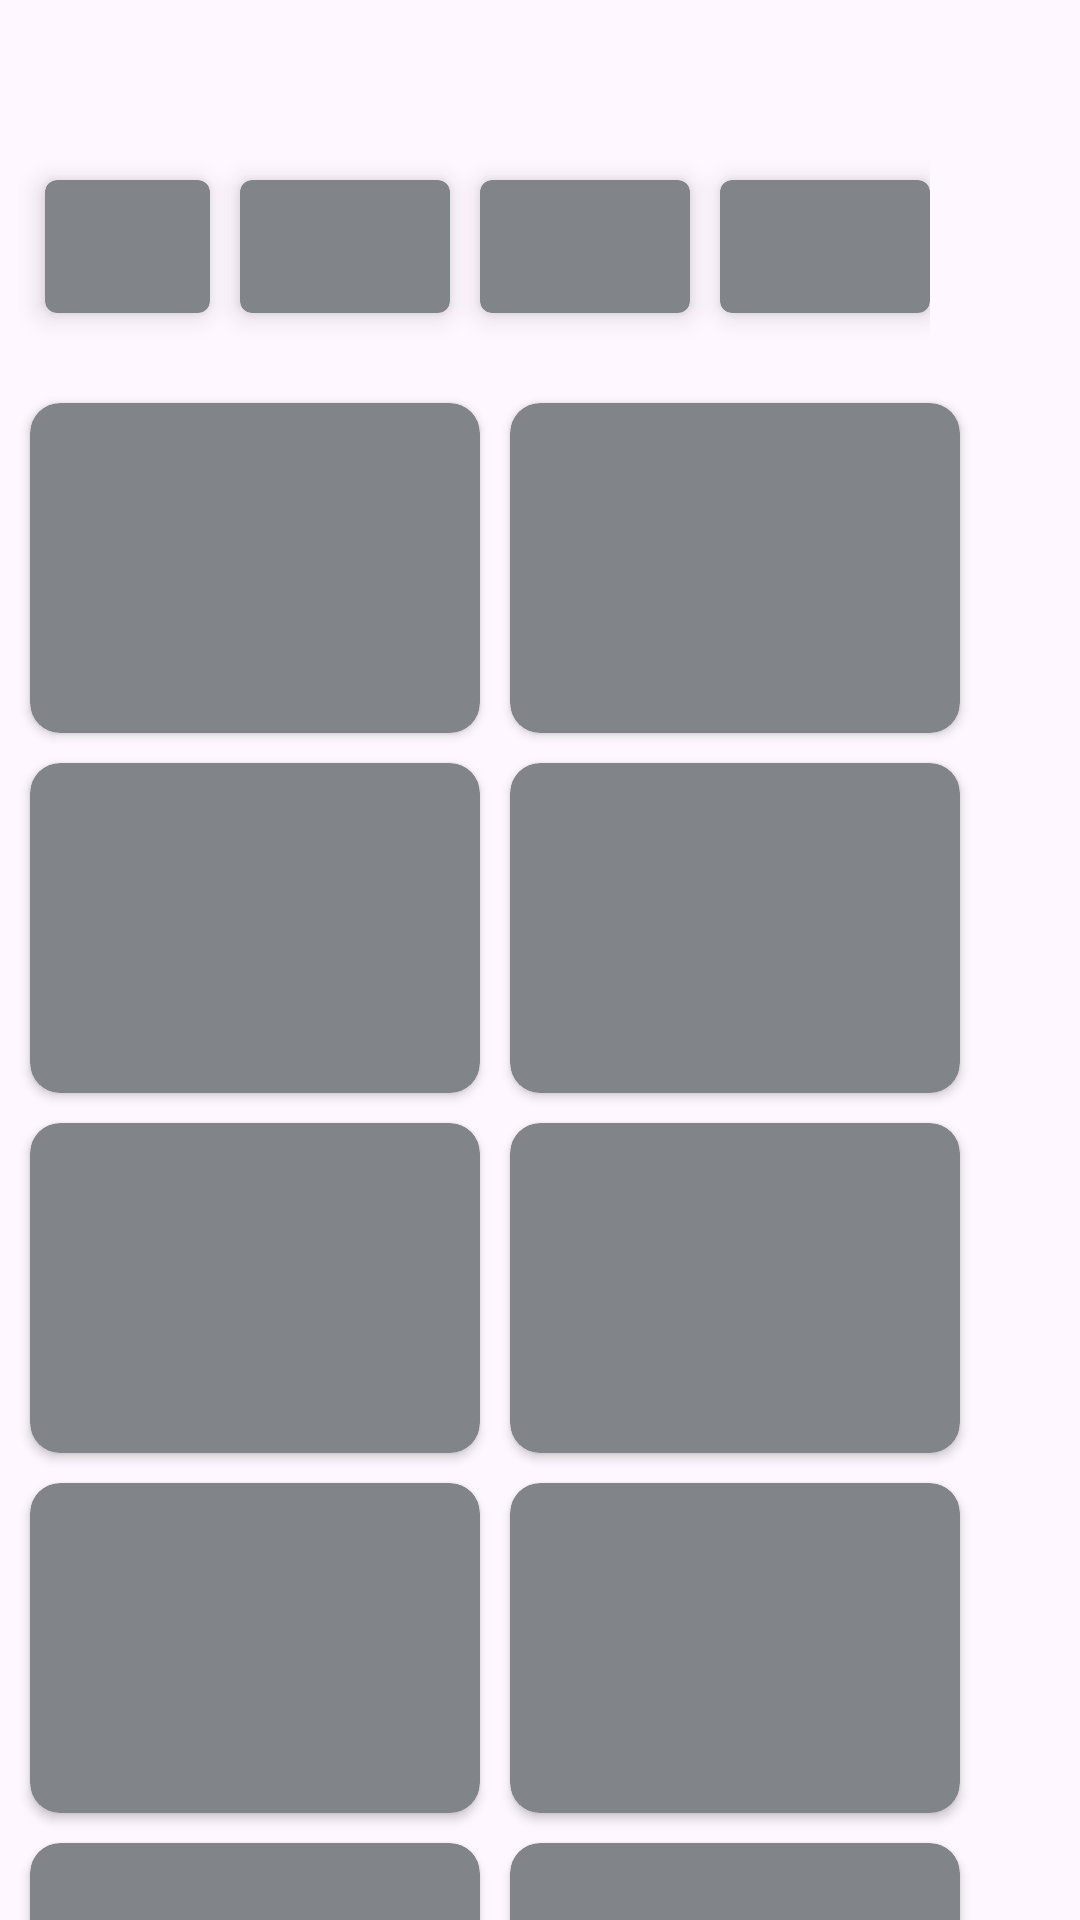

The Android layout XML behind this screen, and the referenced resources:
<!-- AndroidManifest.xml: application theme Theme.ESavari -->
<!-- res/layout/list_page_shimmer.xml -->
<layout xmlns:android="http://schemas.android.com/apk/res/android"
    xmlns:app="http://schemas.android.com/apk/res-auto">

    <androidx.constraintlayout.widget.ConstraintLayout
        android:layout_width="match_parent"
        android:layout_height="match_parent"
        android:layout_margin="10dp">

    <androidx.constraintlayout.widget.ConstraintLayout
        android:id="@+id/categoryList"
        android:layout_width="wrap_content"
        android:layout_height="wrap_content"
        android:layout_marginStart="5dp"
        android:layout_marginTop="50dp"
        android:orientation="horizontal"
        app:layout_constraintTop_toTopOf="parent"
        app:layout_constraintStart_toStartOf="parent"
        >

        <androidx.cardview.widget.CardView
            android:id="@+id/card1"
            android:layout_width="wrap_content"
            android:layout_height="wrap_content"
            app:layout_constraintTop_toTopOf="parent"
            app:layout_constraintStart_toStartOf="parent"
            app:layout_constraintBottom_toBottomOf="parent"
            app:cardCornerRadius="4dp"
            android:layout_margin="10dp"
            app:cardElevation="5dp"
            app:cardBackgroundColor="@color/gray"
>
            <TextView
                android:layout_width="35dp"
                android:layout_height="wrap_content"
                android:layout_margin="10dp"
                android:background="@color/gray"
                android:textAlignment="center"
                android:textColor="@android:color/black"
                android:textSize="18sp" />

        </androidx.cardview.widget.CardView>

        <androidx.cardview.widget.CardView
            android:id="@+id/card2"
            android:layout_width="wrap_content"
            android:layout_height="wrap_content"
            app:layout_constraintTop_toTopOf="parent"
            app:layout_constraintStart_toEndOf="@id/card1"
            app:layout_constraintBottom_toBottomOf="parent"
            app:cardCornerRadius="4dp"
            android:layout_marginStart="10dp"
            app:cardElevation="5dp"
            app:cardBackgroundColor="@color/gray">

            <TextView
                android:layout_width="50dp"
                android:layout_height="wrap_content"
                android:background="@color/gray"
                android:textSize="18sp"
                android:layout_margin="10dp"
                android:textAlignment="center"
                android:textColor="@android:color/black" />

        </androidx.cardview.widget.CardView><androidx.cardview.widget.CardView
            android:id="@+id/card3"
            android:layout_width="wrap_content"
            android:layout_height="wrap_content"
            app:layout_constraintTop_toTopOf="parent"
            app:layout_constraintStart_toEndOf="@id/card2"
            app:layout_constraintBottom_toBottomOf="parent"
            app:cardCornerRadius="4dp"
            android:layout_margin="10dp"
            app:cardElevation="5dp"
            app:cardBackgroundColor="@color/gray">

            <TextView
                android:layout_width="50dp"
                android:layout_height="wrap_content"
                android:background="@color/gray"
                android:textSize="18sp"
                android:layout_margin="10dp"
                android:textAlignment="center"
                android:textColor="@android:color/black" />

        </androidx.cardview.widget.CardView><androidx.cardview.widget.CardView
            android:id="@+id/card4"
            android:layout_width="wrap_content"
            android:layout_height="wrap_content"
            app:layout_constraintTop_toTopOf="parent"
            app:layout_constraintStart_toEndOf="@id/card3"
            app:layout_constraintBottom_toBottomOf="parent"
            app:cardCornerRadius="4dp"
            android:layout_margin="10dp"
            app:cardElevation="5dp"
            app:cardBackgroundColor="@color/gray">

            <TextView
                android:layout_width="50dp"
                android:layout_height="wrap_content"
                android:background="@color/gray"
                android:textSize="18sp"
                android:layout_margin="10dp"
                android:textAlignment="center"
                android:textColor="@android:color/black" />

        </androidx.cardview.widget.CardView>

    </androidx.constraintlayout.widget.ConstraintLayout>


        <androidx.constraintlayout.widget.ConstraintLayout
            android:layout_width="match_parent"
            android:layout_height="wrap_content"
            app:layout_constraintTop_toBottomOf="@id/categoryList"
            app:layout_constraintStart_toStartOf="parent"
            android:layout_marginTop="10dp">

            <androidx.cardview.widget.CardView
                android:id="@+id/ic_1"
                android:layout_width="150dp"
                android:layout_height="110dp"
                android:layout_margin="10dp"
                app:cardCornerRadius="10dp"
                app:layout_constraintTop_toTopOf="parent"
                app:layout_constraintStart_toStartOf="parent"
                app:cardBackgroundColor="@color/gray" />
            <androidx.cardview.widget.CardView
                android:id="@+id/ic_2"
                android:layout_width="150dp"
                android:layout_height="110dp"
                android:layout_margin="10dp"
                app:cardCornerRadius="10dp"
                app:layout_constraintTop_toTopOf="parent"
                app:layout_constraintStart_toEndOf="@id/ic_1"
                app:cardBackgroundColor="@color/gray" />
            <androidx.cardview.widget.CardView
                android:id="@+id/ic_3"
                android:layout_width="150dp"
                android:layout_height="110dp"
                android:layout_margin="10dp"
                app:cardCornerRadius="10dp"
                app:layout_constraintTop_toBottomOf="@id/ic_1"
                app:layout_constraintStart_toStartOf="parent"
                app:cardBackgroundColor="@color/gray" />
            <androidx.cardview.widget.CardView
                android:id="@+id/ic_4"
                android:layout_width="150dp"
                android:layout_height="110dp"
                android:layout_margin="10dp"
                app:cardCornerRadius="10dp"
                app:layout_constraintTop_toBottomOf="@id/ic_2"
                app:layout_constraintStart_toEndOf="@id/ic_3"
                app:cardBackgroundColor="@color/gray" />
            <androidx.cardview.widget.CardView
                android:id="@+id/ic_5"
                android:layout_width="150dp"
                android:layout_height="110dp"
                android:layout_margin="10dp"
                app:cardCornerRadius="10dp"
                app:layout_constraintTop_toBottomOf="@id/ic_3"
                app:layout_constraintStart_toStartOf="parent"
                app:cardBackgroundColor="@color/gray" />
            <androidx.cardview.widget.CardView
                android:id="@+id/ic_6"
                android:layout_width="150dp"
                android:layout_height="110dp"
                android:layout_margin="10dp"
                app:cardCornerRadius="10dp"
                app:layout_constraintTop_toBottomOf="@id/ic_4"
                app:layout_constraintStart_toEndOf="@id/ic_5"
                app:cardBackgroundColor="@color/gray" />
            <androidx.cardview.widget.CardView
                android:id="@+id/ic_7"
                android:layout_width="150dp"
                android:layout_height="110dp"
                android:layout_margin="10dp"
                app:cardCornerRadius="10dp"
                app:layout_constraintTop_toBottomOf="@id/ic_5"
                app:layout_constraintStart_toStartOf="parent"
                app:cardBackgroundColor="@color/gray" />
            <androidx.cardview.widget.CardView
                android:id="@+id/ic_8"
                android:layout_width="150dp"
                android:layout_height="110dp"
                android:layout_margin="10dp"
                app:cardCornerRadius="10dp"
                app:layout_constraintTop_toBottomOf="@id/ic_6"
                app:layout_constraintStart_toEndOf="@id/ic_3"
                app:cardBackgroundColor="@color/gray" />

            <androidx.cardview.widget.CardView
                android:id="@+id/ic_9"
                android:layout_width="150dp"
                android:layout_height="110dp"
                android:layout_margin="10dp"
                app:cardCornerRadius="10dp"
                app:layout_constraintTop_toBottomOf="@id/ic_7"
                app:layout_constraintStart_toStartOf="parent"
                app:cardBackgroundColor="@color/gray" />
            <androidx.cardview.widget.CardView
                android:id="@+id/ic_10"
                android:layout_width="150dp"
                android:layout_height="110dp"
                android:layout_margin="10dp"
                app:cardCornerRadius="10dp"
                app:layout_constraintTop_toBottomOf="@id/ic_8"
                app:layout_constraintStart_toEndOf="@id/ic_9"
                app:cardBackgroundColor="@color/gray" />

        </androidx.constraintlayout.widget.ConstraintLayout>

    </androidx.constraintlayout.widget.ConstraintLayout>

</layout>
<!-- resources referenced by this layout -->
<resources>
  <color name="gray">#818589</color>
  <style name="Theme.ESavari" parent="Base.Theme.ESavari" />
  <style name="Base.Theme.ESavari" parent="Theme.Material3.DayNight.NoActionBar">
          
          
  
          <item name="android:statusBarColor">@color/gray</item>
  
      
      <item name="android:windowLightStatusBar">true</item>
      </style>
</resources>
